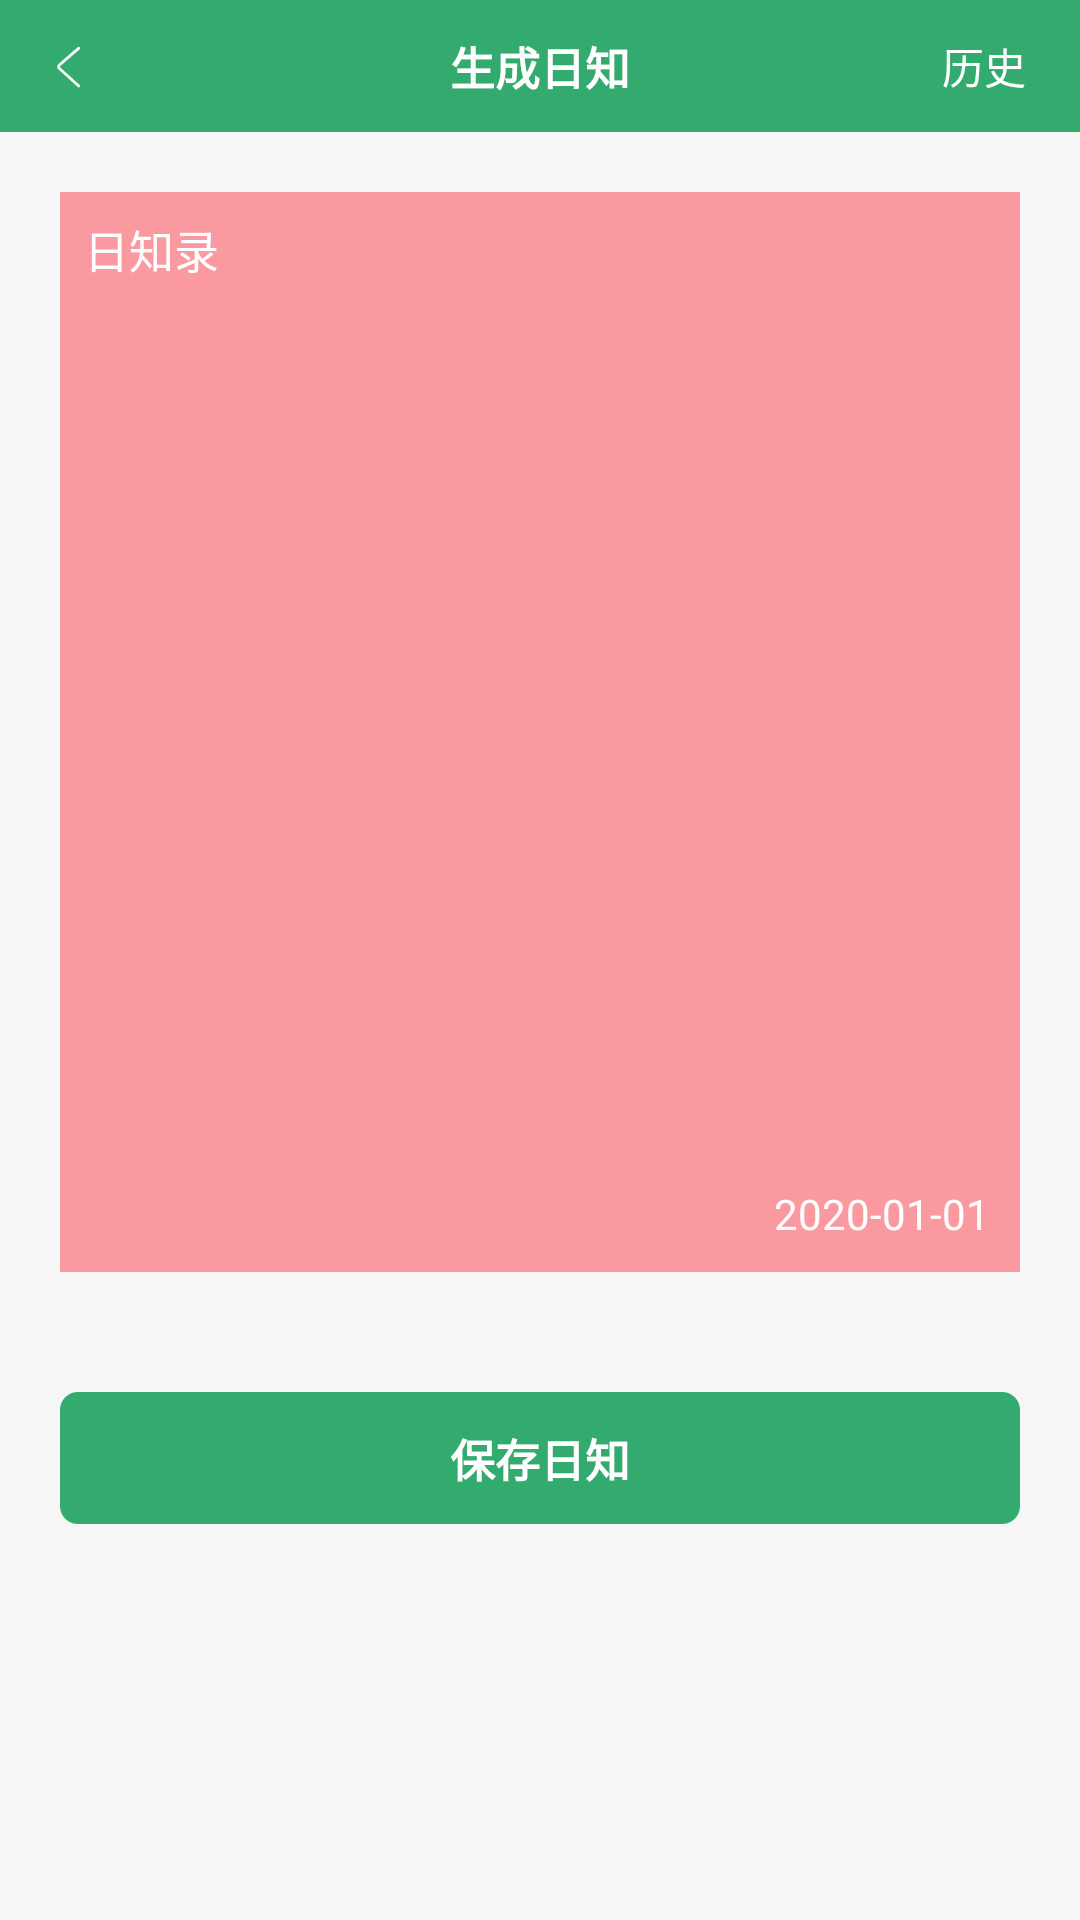

Produce the Android XML layout that renders to this screen, including the resource entries it uses.
<!-- AndroidManifest.xml: application theme AppTheme -->
<!-- res/layout/activity_create_cognition.xml -->
<?xml version="1.0" encoding="utf-8"?>
<layout xmlns:android="http://schemas.android.com/apk/res/android"
    xmlns:app="http://schemas.android.com/apk/res-auto"
    xmlns:tools="http://schemas.android.com/tools">

    <LinearLayout
        android:layout_width="match_parent"
        android:layout_height="match_parent"
        android:background="@color/color_f6f6f6"
        android:orientation="vertical">

        <View
            android:id="@+id/topView"
            android:layout_width="match_parent"
            android:layout_height="0dp" />

        <androidx.constraintlayout.widget.ConstraintLayout
            android:layout_width="match_parent"
            android:layout_height="44dp"
            android:background="@color/theme_color"
            app:layout_constraintTop_toTopOf="parent">

            <ImageView
                android:id="@+id/ivReturnBack"
                android:layout_width="wrap_content"
                android:layout_height="wrap_content"
                android:layout_marginStart="12dp"
                android:src="@mipmap/icon_back"
                app:layout_constraintBottom_toBottomOf="parent"
                app:layout_constraintLeft_toLeftOf="parent"
                app:layout_constraintTop_toTopOf="parent" />

            <TextView
                android:layout_width="wrap_content"
                android:layout_height="wrap_content"
                android:gravity="center"
                android:text="生成日知"
                android:textColor="@color/color_white"
                android:textSize="15sp"
                android:textStyle="bold"
                app:layout_constraintBottom_toBottomOf="parent"
                app:layout_constraintLeft_toLeftOf="parent"
                app:layout_constraintRight_toRightOf="parent"
                app:layout_constraintTop_toTopOf="parent" />


            <TextView
                android:id="@+id/tvHistoryCognition"
                android:layout_width="44dp"
                android:layout_height="match_parent"
                android:layout_marginEnd="10dp"
                android:gravity="center"
                android:text="历史"
                android:textColor="@color/color_white"
                android:textSize="14sp"
                app:layout_constraintBottom_toBottomOf="parent"
                app:layout_constraintRight_toRightOf="parent"
                app:layout_constraintTop_toTopOf="parent" />


        </androidx.constraintlayout.widget.ConstraintLayout>


        <androidx.constraintlayout.widget.ConstraintLayout
            android:id="@+id/llCognitionLayout"
            android:layout_width="match_parent"
            android:layout_height="360dp"
            android:layout_margin="20dp"
            android:background="@color/color_FA99A0">

            <TextView
                android:id="@+id/tvContent"
                android:layout_width="match_parent"
                android:layout_height="wrap_content"
                android:layout_margin="8dp"
                android:text="@string/app_name"
                android:textColor="@color/color_white"
                android:textSize="15sp"
                app:layout_constraintLeft_toLeftOf="parent"
                app:layout_constraintTop_toTopOf="parent" />

            <TextView
                android:id="@+id/tvCurrentDayTime"
                android:layout_width="wrap_content"
                android:layout_height="wrap_content"
                android:layout_margin="10dp"
                android:gravity="center"
                android:text="2020-01-01"
                android:textColor="@color/color_white"
                android:textSize="14sp"
                app:layout_constraintBottom_toBottomOf="parent"
                app:layout_constraintRight_toRightOf="parent" />
        </androidx.constraintlayout.widget.ConstraintLayout>


        <TextView
            android:id="@+id/tvSaveCognition"
            android:layout_width="match_parent"
            android:layout_height="44dp"
            android:layout_gravity="center"
            android:layout_margin="20dp"
            android:background="@drawable/shape_theme_color_bg"
            android:gravity="center"
            android:text="保存日知"
            android:textColor="@color/color_white"
            android:textSize="15sp"
            android:textStyle="bold" />
    </LinearLayout>

</layout>
<!-- resources referenced by this layout -->
<resources>
  <color name="color_FA99A0">#FA99A0</color>
  <color name="color_f6f6f6">#f6f6f6</color>
  <color name="color_white">#ffffff</color>
  <color name="theme_color">#34AB6E</color>
  <!-- drawable shape_theme_color_bg (drawable) -->
  <?xml version="1.0" encoding="utf-8"?>
  <shape xmlns:android="http://schemas.android.com/apk/res/android"
      android:shape="rectangle">
  
  
      <corners android:radius="6dp" />
      <solid android:color="@color/theme_color" />
  
  
  </shape>
  <!-- mipmap icon_back: png bitmap (mipmap-xxhdpi, 873 bytes) -->
  <string name="app_name">日知录</string>
  <style name="AppTheme" parent="Theme.AppCompat.Light.DarkActionBar">
          
          <item name="colorPrimary">@color/colorPrimary</item>
          <item name="colorPrimaryDark">@color/colorPrimaryDark</item>
          <item name="colorAccent">@color/colorAccent</item>
          <item name="windowActionBar">false</item>
          <item name="windowNoTitle">true</item>
      </style>
  <color name="colorPrimary">#6200EE</color>
  <color name="colorPrimaryDark">#3700B3</color>
  <color name="colorAccent">#03DAC5</color>
</resources>
